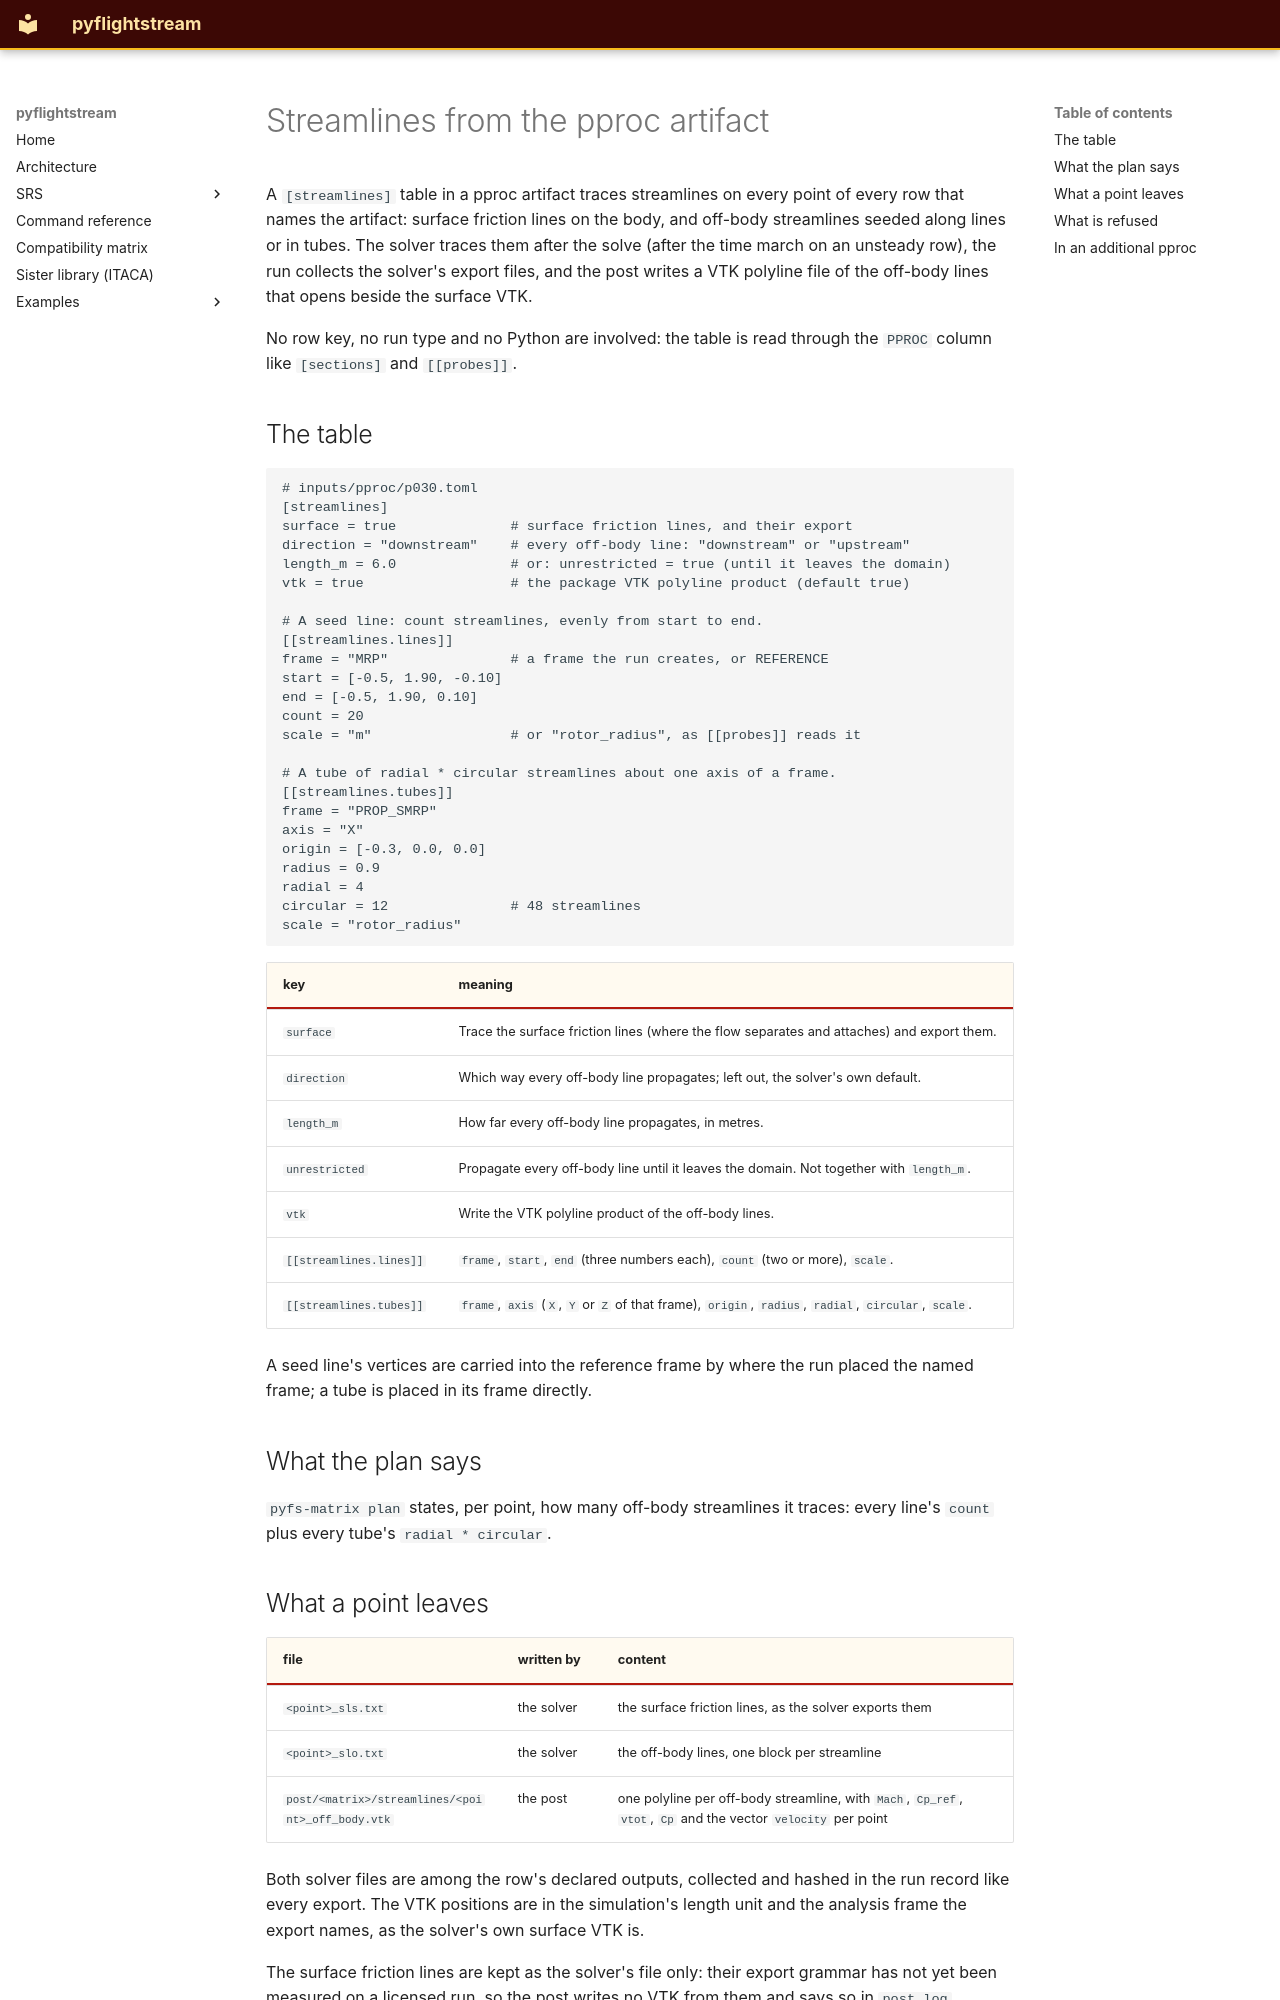

repository: nevesgeovana/pyflightstream · page: streamlines/index.html · generator: mkdocs

# Streamlines from the pproc artifact

A `[streamlines]` table in a pproc artifact traces streamlines on every point of
every row that names the artifact: surface friction lines on the body, and
off-body streamlines seeded along lines or in tubes. The solver traces them
after the solve (after the time march on an unsteady row), the run collects the
solver's export files, and the post writes a VTK polyline file of the off-body
lines that opens beside the surface VTK.

No row key, no run type and no Python are involved: the table is read through
the `PPROC` column like `[sections]` and `[[probes]]`.

## The table

```toml
# inputs/pproc/p030.toml
[streamlines]
surface = true              # surface friction lines, and their export
direction = "downstream"    # every off-body line: "downstream" or "upstream"
length_m = 6.0              # or: unrestricted = true (until it leaves the domain)
vtk = true                  # the package VTK polyline product (default true)

# A seed line: count streamlines, evenly from start to end.
[[streamlines.lines]]
frame = "MRP"               # a frame the run creates, or REFERENCE
start = [-0.5, 1.90, -0.10]
end = [-0.5, 1.90, 0.10]
count = 20
scale = "m"                 # or "rotor_radius", as [[probes]] reads it

# A tube of radial * circular streamlines about one axis of a frame.
[[streamlines.tubes]]
frame = "PROP_SMRP"
axis = "X"
origin = [-0.3, 0.0, 0.0]
radius = 0.9
radial = 4
circular = 12               # 48 streamlines
scale = "rotor_radius"
```

| key | meaning |
|---|---|
| `surface` | Trace the surface friction lines (where the flow separates and attaches) and export them. |
| `direction` | Which way every off-body line propagates; left out, the solver's own default. |
| `length_m` | How far every off-body line propagates, in metres. |
| `unrestricted` | Propagate every off-body line until it leaves the domain. Not together with `length_m`. |
| `vtk` | Write the VTK polyline product of the off-body lines. |
| `[[streamlines.lines]]` | `frame`, `start`, `end` (three numbers each), `count` (two or more), `scale`. |
| `[[streamlines.tubes]]` | `frame`, `axis` (`X`, `Y` or `Z` of that frame), `origin`, `radius`, `radial`, `circular`, `scale`. |

A seed line's vertices are carried into the reference frame by where the run
placed the named frame; a tube is placed in its frame directly.

## What the plan says

`pyfs-matrix plan` states, per point, how many off-body streamlines it traces:
every line's `count` plus every tube's `radial * circular`.

## What a point leaves

| file | written by | content |
|---|---|---|
| `<point>_sls.txt` | the solver | the surface friction lines, as the solver exports them |
| `<point>_slo.txt` | the solver | the off-body lines, one block per streamline |
| `post/<matrix>/streamlines/<point>_off_body.vtk` | the post | one polyline per off-body streamline, with `Mach`, `Cp_ref`, `vtot`, `Cp` and the vector `velocity` per point |

Both solver files are among the row's declared outputs, collected and hashed in
the run record like every export. The VTK positions are in the simulation's
length unit and the analysis frame the export names, as the solver's own surface
VTK is.

The surface friction lines are kept as the solver's file only: their export
grammar has not yet been measured on a licensed run, so the post writes no VTK
from them and says so in `post.log`.
